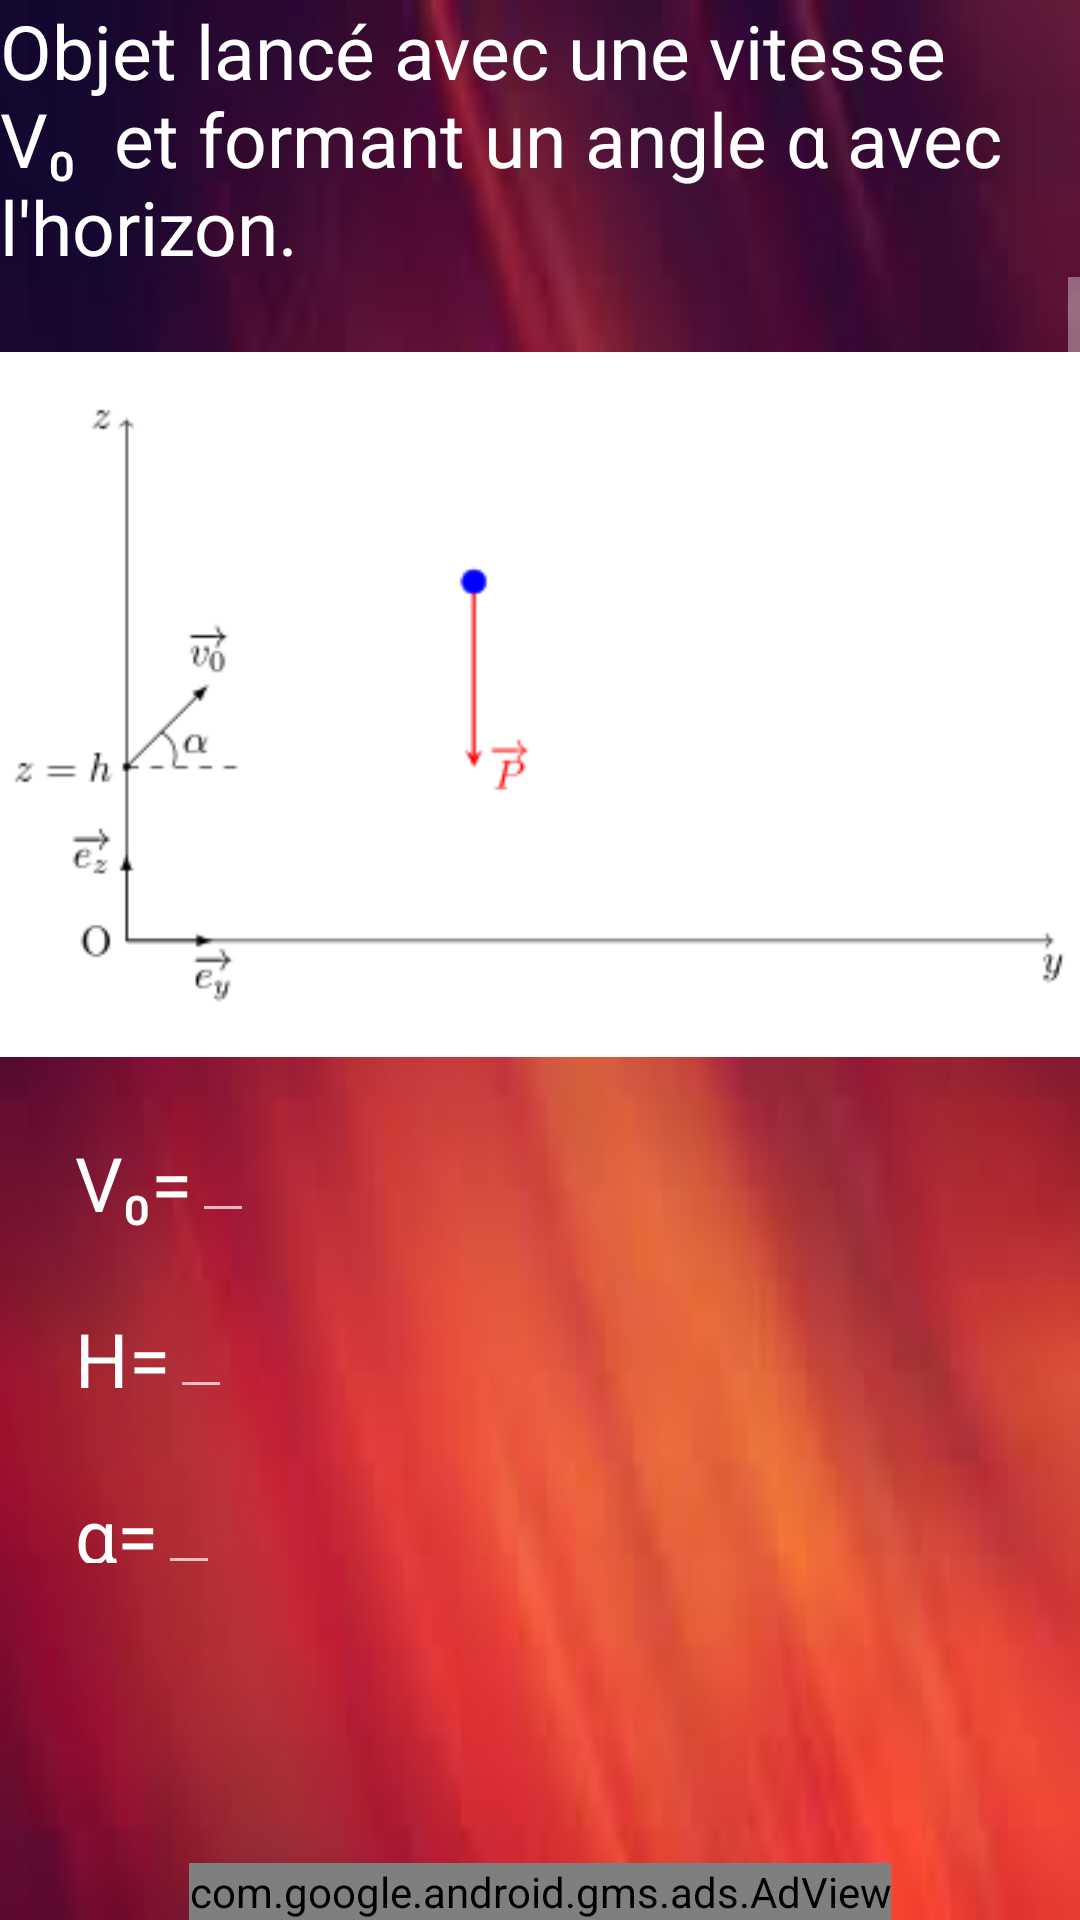

The Android layout XML behind this screen, and the referenced resources:
<!-- AndroidManifest.xml: application theme Theme.AppCompat.NoActionBar -->
<!-- res/layout/activity_9.xml -->
<?xml version="1.0" encoding="utf-8"?>
<RelativeLayout
    xmlns:android="http://schemas.android.com/apk/res/android"
    xmlns:app="http://schemas.android.com/apk/res-auto"
    xmlns:tools="http://schemas.android.com/tools"
    android:layout_width="match_parent"
    android:layout_height="match_parent"
    tools:context=".Activity_9"
    android:background="@drawable/test">


    <RelativeLayout
        android:layout_width="match_parent"
        android:layout_height="match_parent"
        android:layout_above="@id/adView"
        >



    <TextView
        android:id="@+id/title"
        android:layout_width="wrap_content"
        android:layout_height="wrap_content"
        android:textColor="@color/white"
        android:layout_centerHorizontal="true"
        android:textSize="25sp"
        android:text="Objet lancé avec une vitesse V₀  et formant un angle α avec l'horizon."/>

    <ScrollView
        android:id="@+id/ttt"
        android:layout_marginBottom="75sp"
        android:layout_width="match_parent"
        android:layout_height="match_parent"
        android:layout_below="@id/title">


        <RelativeLayout
            android:layout_width="wrap_content"
            android:layout_height="wrap_content"
            android:orientation="horizontal">

            <ImageView
                android:id="@+id/image"
                android:layout_width="wrap_content"
                android:layout_height="wrap_content"
                android:src="@drawable/dessin"
                android:background="@color/white"
                android:layout_marginTop="25sp"
                />




            <TextView
                android:id="@+id/V0"
                android:layout_width="wrap_content"
                android:layout_height="wrap_content"
                android:textColor="@color/white"
                android:layout_below="@id/image"
                android:textSize="25sp"
                android:text="V₀="
                android:layout_marginTop="25sp"
                android:layout_marginLeft="25sp"
                />

            <EditText
                android:id="@+id/V0V"
                android:layout_width="wrap_content"
                android:layout_height="wrap_content"
                android:layout_toRightOf="@id/V0"
                android:layout_alignBottom="@id/V0"
                android:inputType="number|numberDecimal"
                android:textSize="25sp"
                android:textColor="@color/white"
                />


            <TextView
                android:id="@+id/H"
                android:layout_width="wrap_content"
                android:layout_height="wrap_content"
                android:textColor="@color/white"
                android:layout_below="@id/V0"
                android:textSize="25sp"
                android:text="H="
                android:layout_marginTop="25sp"
                android:layout_marginLeft="25sp"/>

            <EditText
                android:id="@+id/H0V"
                android:layout_width="wrap_content"
                android:layout_height="wrap_content"
                android:layout_toRightOf="@id/H"
                android:layout_alignBottom="@id/H"
                android:inputType="number|numberDecimal"
                android:textSize="25sp"
                android:textColor="@color/white"
                />


            <TextView
                android:layout_marginLeft="25sp"
                android:id="@+id/alpha"
                android:layout_width="wrap_content"
                android:layout_height="wrap_content"
                android:textColor="@color/white"
                android:textSize="25sp"
                android:layout_below="@id/H"
                android:layout_marginTop="25sp"
                android:text="α="
                />

            <EditText
                android:id="@+id/alphaV"
                android:layout_width="wrap_content"
                android:layout_height="wrap_content"
                android:textSize="25sp"
                android:textColor="@color/white"
                android:layout_alignBottom="@id/alpha"
                android:layout_toRightOf="@id/alpha"
                android:inputType="number|numberDecimal"

                />

            <ImageView
                android:layout_width="55sp"
                android:layout_height="55sp"
                android:layout_below="@id/alpha"
                android:src="@drawable/information"
                android:layout_alignParentRight="true"
                android:layout_marginRight="20sp"
                android:id="@+id/informationButton"
                />

            <Button
                android:layout_width="wrap_content"
                android:layout_height="wrap_content"
                android:layout_below="@id/alpha"
                android:layout_centerInParent="true"
                android:text="Calculer"
                android:id="@+id/calculer"
                android:background="@drawable/round_button"
                />
            <TextView
                android:layout_width="wrap_content"
                android:layout_height="wrap_content"
                android:textColor="@color/white"
                android:textSize="25sp"
                android:layout_below="@id/calculer"
                android:layout_marginTop="25sp"
                android:text="Les équations horaires sont:"
                android:layout_centerInParent="true"
                android:id="@+id/azer"
                />

            <TextView
                android:layout_width="wrap_content"
                android:layout_height="wrap_content"
                android:layout_below="@id/azer"
                android:textColor="@color/white"
                android:textSize="25sp"
                android:layout_centerInParent="true"
                android:id="@+id/résultatHoraires"
                android:text="entrer les valeurs puis appuyer sur calculer pour avoir le résultat"

                android:layout_marginLeft="25sp"
                />


            <TextView
                android:layout_width="wrap_content"
                android:layout_height="wrap_content"
                android:textColor="@color/white"
                android:textSize="25sp"
                android:layout_below="@id/résultatHoraires"
                android:layout_marginTop="25sp"
                android:text="L'équation du mouvement est:"
                android:layout_centerInParent="true"
                android:id="@+id/reza"
                />

            <TextView
                android:layout_width="wrap_content"
                android:layout_height="wrap_content"
                android:layout_below="@id/reza"
                android:textColor="@color/white"
                android:textSize="25sp"
                android:layout_centerInParent="true"
                android:id="@+id/résultatMouvement"
                android:text="entrer les valeurs puis appuyer sur calculer pour avoir le résultat"
                android:layout_marginLeft="25sp"

                />
            <ImageView
                android:layout_below="@id/résultatMouvement"
                android:id="@+id/retour"
                android:layout_width="50sp"
                android:layout_height="50sp"
                android:src="@drawable/retour"
                android:layout_marginBottom="25sp"
                android:layout_marginRight="25sp"
                android:layout_marginEnd="25sp"
                android:layout_alignParentRight="true"
                />





        </RelativeLayout>

    </ScrollView>

    </RelativeLayout>


    <com.google.android.gms.ads.AdView
        android:layout_marginTop="25sp"
        xmlns:ads="http://schemas.android.com/apk/res-auto"
        android:id="@+id/adView"
        android:layout_width="wrap_content"
        android:layout_height="wrap_content"
        android:layout_centerHorizontal="true"
        android:layout_alignParentBottom="true"
        ads:adSize="BANNER"
        ads:adUnitId="ca-app-pub-9696781235898812/3699568759">
    </com.google.android.gms.ads.AdView>


</RelativeLayout>
<!-- resources referenced by this layout -->
<resources>
  <color name="white">#fff</color>
  <!-- drawable dessin: png bitmap (drawable, 3775 bytes) -->
  <!-- drawable information: png bitmap (drawable, 2345 bytes) -->
  <!-- drawable retour: png bitmap (drawable, 19720 bytes) -->
  <!-- drawable round_button (drawable) -->
  <?xml version="1.0" encoding="utf-8"?>
  <shape xmlns:android="http://schemas.android.com/apk/res/android">
      android:shape="rectangle">
  
      <solid android:color="@color/daark" />
      <corners android:radius="200sp" />
  
  
  
  </shape>
  <!-- drawable test: jpg bitmap (drawable, 2669 bytes) -->
  <color name="daark">#353434</color>
</resources>
